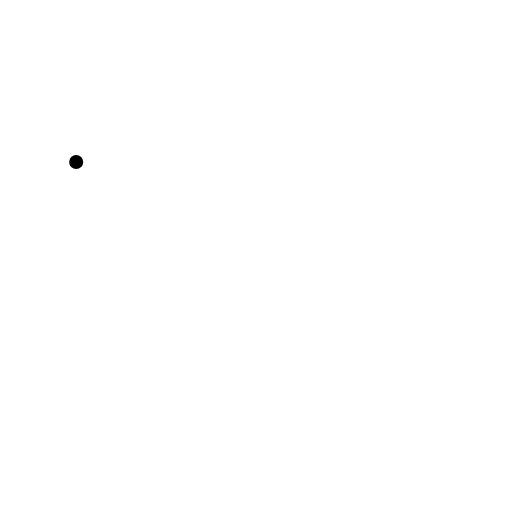
t = 0.00 s
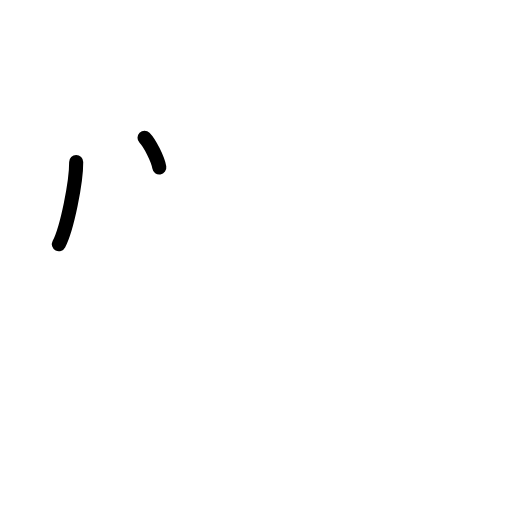
t = 1.50 s
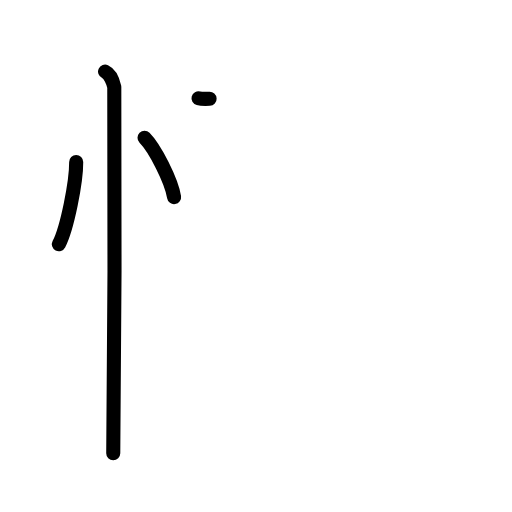
t = 3.17 s
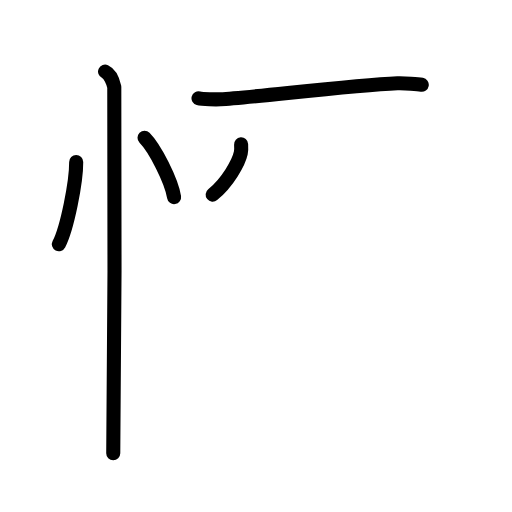
t = 4.75 s
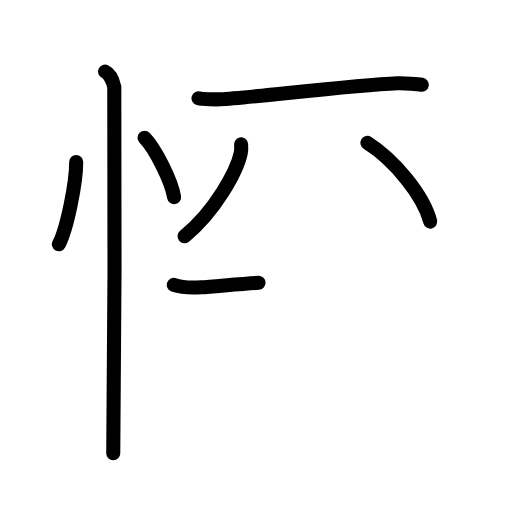
t = 6.42 s
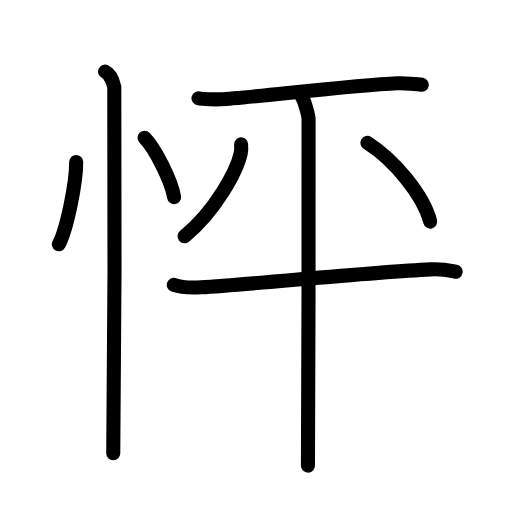
t = 8.00 s

The animated SVG that drew these frames (rendered in a browser with its animation timeline set to each time). Animation: 22 SMIL elements (animate=22); one cycle of 8.00 s.

<?xml version="1.0" encoding="UTF-8"?>
<!--
AniKanjiVG is licensed by CC-BY-SA Paul C. Sommerhoff (https://bitbucket.org/sommerhoff/anikanjivg).
AniKanjiVG uses KanjiVG which is licensed by CC-BY-SA Ulrich Apel (http://kanjivg.tagaini.net).
See also http://creativecommons.org/licenses/by-sa/3.0/
-->
<svg xmlns:kvg='http://kanjivg.tagaini.net' xmlns='http://www.w3.org/2000/svg' width='109' height='109' viewBox='0 0 109 109' style='fill:none;stroke:#000000;stroke-width:3;stroke-linecap:round;stroke-linejoin:round;' id="kvg:kanji_06026"><g id="kvg:06026" kvg:element="怦"><g id="kvg:06026-g1" kvg:element="忄" kvg:variant="true" kvg:original="心" kvg:position="left" kvg:radical="general"><path id="kvg:06026-s1" kvg:type="㇔" d="M16.22,34.5c0.02,4.31-1.94,14.14-3.69,17.5"><animate attributeName="d" begin="0.0s" dur="1.0s" from="M16.22,34.5C16.22,34.5,16.22,34.5,16.22,34.5" to="M16.22,34.5c0.02,4.31-1.94,14.14-3.69,17.5" />
</path>
<path id="kvg:06026-s2" kvg:type="㇔" d="M30.77,29.33c2.22,2.23,5.74,9.17,6.29,12.63"><animate attributeName="d" begin="1.0s" dur="1.0s" from="M30.77,29.33C30.77,29.33,30.77,29.33,30.77,29.33" to="M30.77,29.33c2.22,2.23,5.74,9.17,6.29,12.63" />
<animate attributeName="d" begin="0s" dur="1.0s" from="M-100,-100" to="M-100,-100" />
</path>
<path id="kvg:06026-s3" kvg:type="㇑" d="M22.37,15.25c1.09,0.5,1.74,2.25,1.96,3.25c0.22,1,0,71.75-0.22,78"><animate attributeName="d" begin="2.0s" dur="0.5s" from="M22.37,15.25C22.37,15.25,22.37,15.25,22.37,15.25" to="M22.37,15.25c1.09,0.5,1.74,2.25,1.96,3.25" />
<animate attributeName="d" begin="2.5s" dur="0.5s" from="M22.37,15.25c1.09,0.5,1.74,2.25,1.96,3.25c0,0,0,0,0,0,0" to="M22.37,15.25c1.09,0.5,1.74,2.25,1.96,3.25c0.22,1,0,71.75-0.22,78" />
<animate attributeName="d" begin="0s" dur="2.0s" from="M-100,-100" to="M-100,-100" />
</path>
</g>
<g id="kvg:06026-g2" kvg:element="平" kvg:variant="true" kvg:position="right"><g id="kvg:06026-g3" kvg:element="干" kvg:part="1"><path id="kvg:06026-s4" kvg:type="㇐" d="M42.26,20.92c0.86,0.23,3.84,0.25,4.71,0.21c5.98-0.27,27.44-2.95,37.64-3.41c1.44-0.06,4.46,0.2,5.18,0.32"><animate attributeName="d" begin="3.0s" dur="0.3333333333333333s" from="M42.26,20.92C42.26,20.92,42.26,20.92,42.26,20.92" to="M42.26,20.92c0.86,0.23,3.84,0.25,4.71,0.21" />
<animate attributeName="d" begin="3.3333333333333335s" dur="0.3333333333333333s" from="M42.26,20.92c0.86,0.23,3.84,0.25,4.71,0.21c0,0,0,0,0,0,0" to="M42.26,20.92c0.86,0.23,3.84,0.25,4.71,0.21c5.98-0.27,27.44-2.95,37.64-3.41" />
<animate attributeName="d" begin="3.6666666666666665s" dur="0.3333333333333333s" from="M42.26,20.92c0.86,0.23,3.84,0.25,4.71,0.21c5.98-0.27,27.44-2.95,37.64-3.41c0,0,0,0,0,0,0" to="M42.26,20.92c0.86,0.23,3.84,0.25,4.71,0.21c5.98-0.27,27.44-2.95,37.64-3.41c1.44-0.06,4.46,0.2,5.18,0.32" />
<animate attributeName="d" begin="0s" dur="3.0s" from="M-100,-100" to="M-100,-100" />
</path>
</g>
<path id="kvg:06026-s5" kvg:type="㇒" d="M51.33,30.73c0.03,0.46,0.07,1.19-0.07,1.85c-0.82,3.9-5.53,12.47-11.97,17.71"><animate attributeName="d" begin="4.0s" dur="0.5s" from="M51.33,30.73C51.33,30.73,51.33,30.73,51.33,30.73" to="M51.33,30.73c0.03,0.46,0.07,1.19-0.07,1.85" />
<animate attributeName="d" begin="4.5s" dur="0.5s" from="M51.33,30.73c0.03,0.46,0.07,1.19-0.07,1.85c0,0,0,0,0,0,0" to="M51.33,30.73c0.03,0.46,0.07,1.19-0.07,1.85c-0.82,3.9-5.53,12.47-11.97,17.71" />
<animate attributeName="d" begin="0s" dur="4.0s" from="M-100,-100" to="M-100,-100" />
</path>
<path id="kvg:06026-s6" kvg:type="㇔" d="M78.23,30.42c5.67,3.6,11.94,11.15,13.36,16.75"><animate attributeName="d" begin="5.0s" dur="1.0s" from="M78.23,30.42C78.23,30.42,78.23,30.42,78.23,30.42" to="M78.23,30.42c5.67,3.6,11.94,11.15,13.36,16.75" />
<animate attributeName="d" begin="0s" dur="5.0s" from="M-100,-100" to="M-100,-100" />
</path>
<g id="kvg:06026-g4" kvg:element="干" kvg:part="2"><g id="kvg:06026-g5" kvg:element="十"><path id="kvg:06026-s7" kvg:type="㇐" d="M37,60.65c1.5,0.52,4.24,0.61,5.73,0.52C54.25,60.5,77.75,58,91.76,57.34c2.49-0.12,3.99,0.25,5.24,0.51"><animate attributeName="d" begin="6.0s" dur="0.3333333333333333s" from="M37,60.65C37,60.65,37,60.65,37,60.65" to="M37,60.65c1.5,0.52,4.24,0.61,5.73,0.52" />
<animate attributeName="d" begin="6.333333333333333s" dur="0.3333333333333333s" from="M37,60.65c1.5,0.52,4.24,0.61,5.73,0.52c0,0,0,0,0,0,0" to="M37,60.65c1.5,0.52,4.24,0.61,5.73,0.52C54.25,60.5,77.75,58,91.76,57.34" />
<animate attributeName="d" begin="6.666666666666667s" dur="0.3333333333333333s" from="M37,60.65c1.5,0.52,4.24,0.61,5.73,0.52C54.25,60.5,77.75,58,91.76,57.34c0,0,0,0,0,0,0" to="M37,60.65c1.5,0.52,4.24,0.61,5.73,0.52C54.25,60.5,77.75,58,91.76,57.34c2.49-0.12,3.99,0.25,5.24,0.51" />
<animate attributeName="d" begin="0s" dur="6.0s" from="M-100,-100" to="M-100,-100" />
</path>
<path id="kvg:06026-s8" kvg:type="㇑" d="M64.35,20.82c0.41,0.47,1.26,3.49,1.34,4.42c0.08,0.93-0.05,68.07-0.13,73.89"><animate attributeName="d" begin="7.0s" dur="0.5s" from="M64.35,20.82C64.35,20.82,64.35,20.82,64.35,20.82" to="M64.35,20.82c0.41,0.47,1.26,3.49,1.34,4.42" />
<animate attributeName="d" begin="7.5s" dur="0.5s" from="M64.35,20.82c0.41,0.47,1.26,3.49,1.34,4.42c0,0,0,0,0,0,0" to="M64.35,20.82c0.41,0.47,1.26,3.49,1.34,4.42c0.08,0.93-0.05,68.07-0.13,73.89" />
<animate attributeName="d" begin="0s" dur="7.0s" from="M-100,-100" to="M-100,-100" />
</path>
</g>
</g>
</g>
</g>
</svg>
